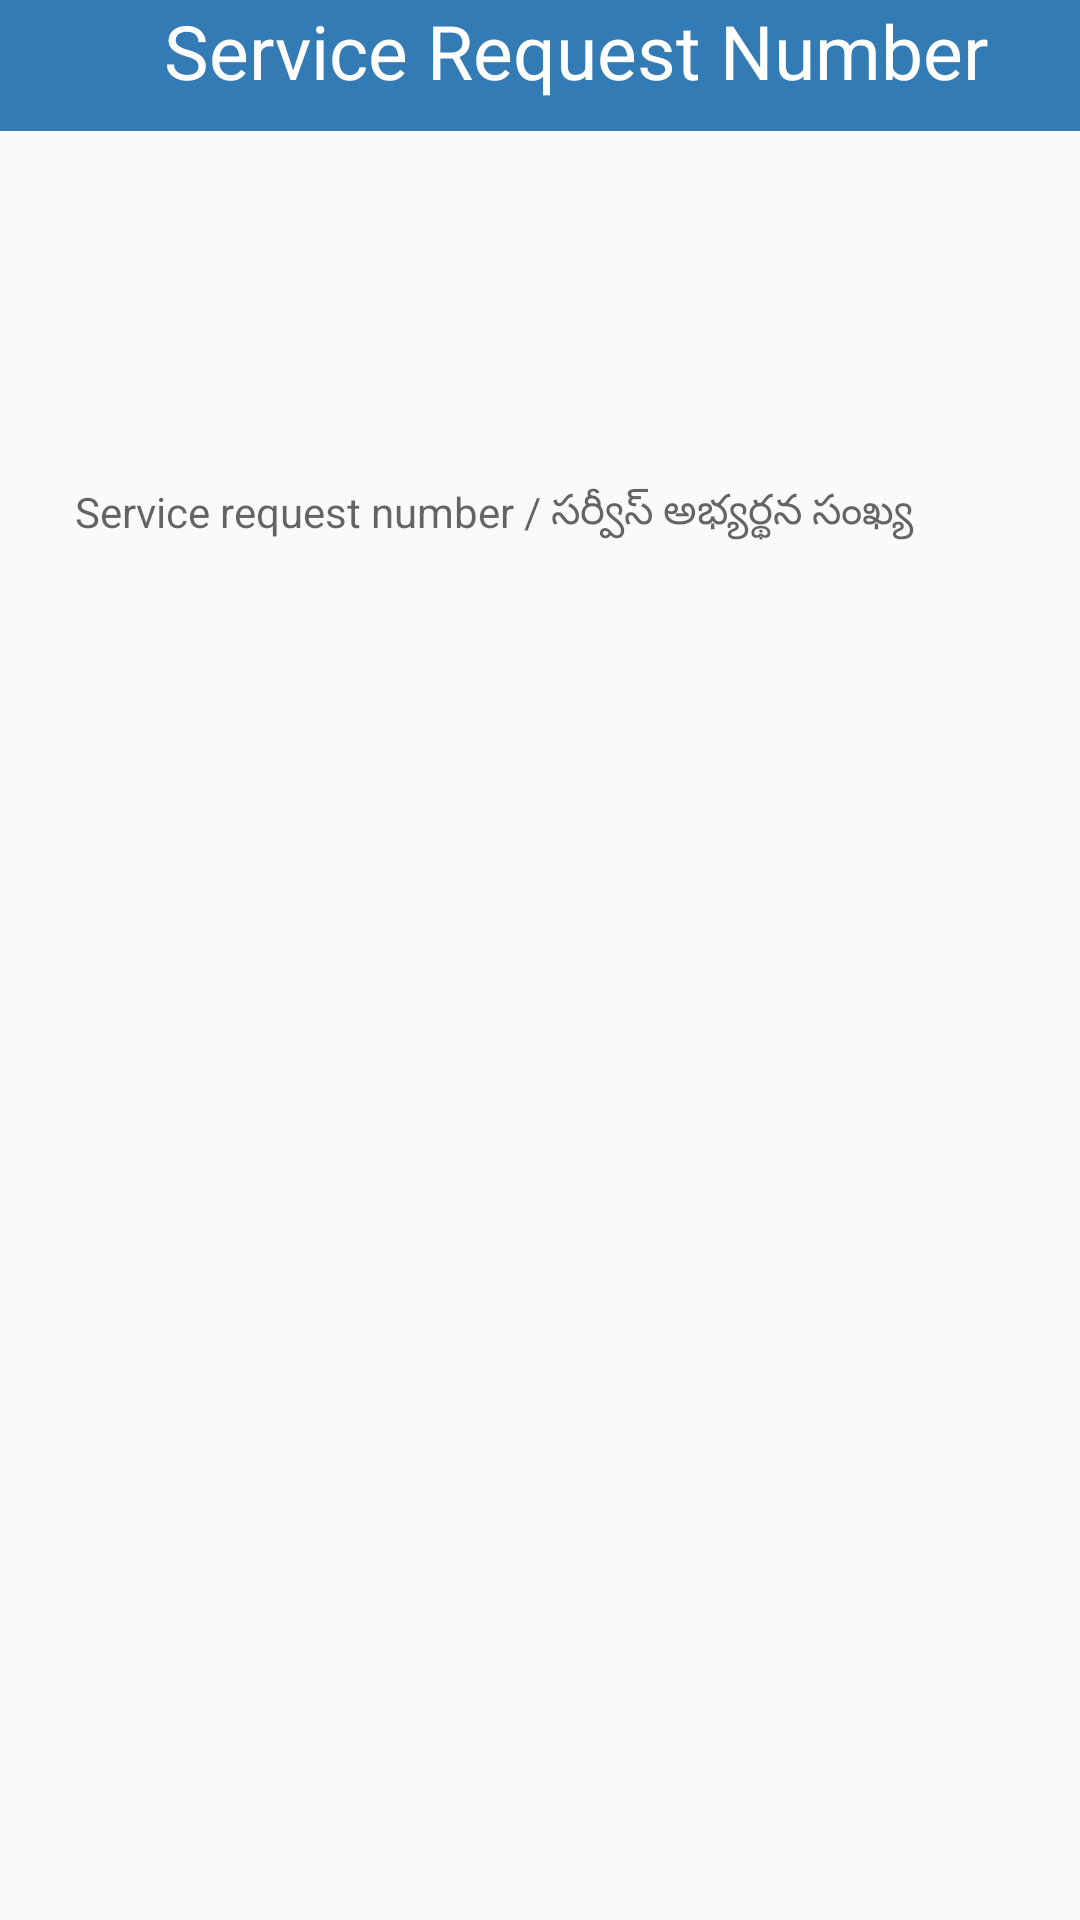

Android layout source for this screen:
<!-- AndroidManifest.xml: application theme AppTheme -->
<!-- res/layout/activity_generate_numberapp.xml -->
<RelativeLayout
    xmlns:android="http://schemas.android.com/apk/res/android"
    xmlns:app="http://schemas.android.com/apk/res-auto"
    android:layout_width="match_parent"
    android:layout_height="match_parent"
    android:background="@drawable/bluebackgroundbox">

    <ScrollView
        android:layout_width="match_parent"
        android:layout_height="wrap_content"
        android:layout_alignParentTop="true"
        android:layout_alignParentLeft="true"
        android:layout_alignParentStart="true">

        <android.support.design.widget.CoordinatorLayout
            android:layout_width="match_parent"
            android:layout_height="match_parent"
            >


            <LinearLayout
                android:layout_width="match_parent"
                android:layout_height="wrap_content"
                android:orientation="horizontal"
                android:background="@color/blue"
                android:weightSum="2">
                <ImageView
                    android:id="@+id/iv_back"
                    android:layout_width="15dp"
                    android:layout_height="25dp"
                    android:text="Choose file"
                    android:textColor="#000000"

                    android:padding="5dp"
                    android:layout_marginLeft="10dp"
                    android:layout_gravity="center_horizontal"

                    android:background="@drawable/back"
                    android:layout_weight="0.2"/>



                <TextView

                    android:layout_width="wrap_content"
                    android:layout_height="wrap_content"
                    android:background="@color/blue"
                    android:text="Service Request Number "
                    android:gravity="center_horizontal"
                    android:layout_marginBottom="10dp"
                    android:fontFamily="sans-serif"
                    android:textColor="#ffffff"
                    android:textSize="25dp"
                    android:layout_weight="1.8"/>
            </LinearLayout>



            <LinearLayout
                android:layout_width="fill_parent"
                android:layout_height="match_parent"
                android:layout_marginTop="?attr/actionBarSize"
                android:orientation="vertical"
                android:paddingLeft="20dp"
                android:paddingRight="20dp"

                android:layout_marginBottom="20dp">


                <android.support.design.widget.TextInputLayout
                    android:id="@+id/input_layout_complaint"
                    android:layout_width="match_parent"
                    android:layout_height="wrap_content">

                </android.support.design.widget.TextInputLayout>

                <android.support.design.widget.TextInputLayout
                    android:id="@+id/input_layout_description"
                    android:layout_width="match_parent"
                    android:layout_height="wrap_content"
                    android:layout_marginTop="100dp">

                    <TextView
                        android:id="@+id/tv_complaintnumber"
                        android:layout_width="match_parent"
                        android:layout_height="wrap_content"
                        android:padding="5dp"
                        android:gravity="left|center_horizontal"
                        android:inputType="numberSigned"
                        android:maxLines="4"
                        android:lines="4"
                        android:hint="Service request number / సర్వీస్ అభ్యర్థన సంఖ్య"
                        />
                </android.support.design.widget.TextInputLayout>




            </LinearLayout>




        </android.support.design.widget.CoordinatorLayout>

    </ScrollView>
</RelativeLayout>
<!-- resources referenced by this layout -->
<resources>
  <color name="blue">#337BB5</color>
  <style name="AppTheme" parent="Theme.AppCompat.Light.NoActionBar">
          
          <item name="colorPrimary">@color/blue</item>
          <item name="colorPrimaryDark">@color/blue</item>
          <item name="colorAccent">@color/blue</item>
  
      </style>
</resources>
